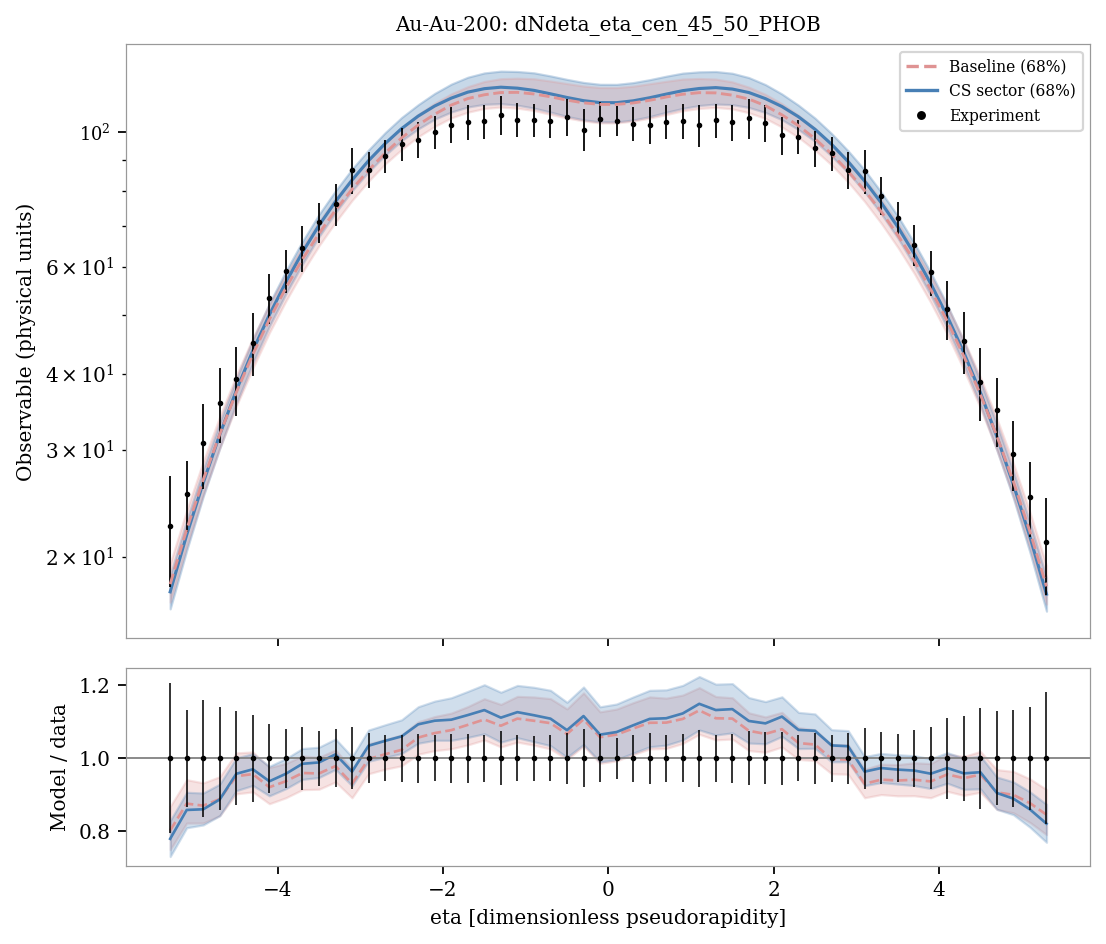

The table this chart was drawn from, first rows:
system, observable, bin_index, bin_low, bin_high, center, experiment, experimental_std, baseline_q05, sector_q05, baseline_q16, sector_q16, baseline_median, sector_median, baseline_q84, sector_q84, baseline_q95, sector_q95, baseline_median_over_data, sector_median_over_data
Au-Au-200, dNdeta_eta_cen_45_50_PHOB, 0, -5.4, -5.2, -5.3, 22.5, 4.637, 16.16, 15.71, 16.86, 16.44, 18.05, 17.53, 19.53, 18.65, 20.51, 19.45, 0.8021, 0.779
Au-Au-200, dNdeta_eta_cen_45_50_PHOB, 1, -5.2, -5.0, -5.1, 25.35, 3.38, 20.11, 19.67, 20.84, 20.52, 22.19, 21.75, 23.86, 22.98, 25.08, 23.84, 0.8756, 0.8582
Au-Au-200, dNdeta_eta_cen_45_50_PHOB, 2, -5.0, -4.8, -4.9, 30.8, 4.951, 24.51, 24.19, 25.33, 25.17, 26.8, 26.49, 28.72, 27.86, 30.09, 28.8, 0.87, 0.8601
Au-Au-200, dNdeta_eta_cen_45_50_PHOB, 3, -4.8, -4.6, -4.7, 35.83, 5.072, 29.32, 29.15, 30.2, 30.19, 31.82, 31.79, 34.02, 33.29, 35.54, 34.4, 0.8881, 0.8871
Au-Au-200, dNdeta_eta_cen_45_50_PHOB, 4, -4.6, -4.4, -4.5, 39.23, 5.075, 34.46, 34.61, 35.4, 35.75, 37.3, 37.56, 39.8, 39.27, 41.38, 40.57, 0.9507, 0.9575
Au-Au-200, dNdeta_eta_cen_45_50_PHOB, 5, -4.4, -4.2, -4.3, 45.03, 5.392, 39.73, 40.35, 40.88, 41.67, 43.08, 43.67, 45.81, 45.59, 47.36, 47.15, 0.9566, 0.9697
Au-Au-200, dNdeta_eta_cen_45_50_PHOB, 6, -4.2, -4.0, -4.1, 53.39, 5.068, 45.28, 46.36, 46.73, 47.89, 49.16, 50.02, 52.05, 52.21, 54.02, 54.12, 0.9206, 0.9368
Au-Au-200, dNdeta_eta_cen_45_50_PHOB, 7, -4.0, -3.8, -3.9, 59.1, 4.817, 51.02, 52.7, 52.7, 54.18, 55.38, 56.59, 58.27, 59.04, 60.8, 61.18, 0.9371, 0.9575
Au-Au-200, dNdeta_eta_cen_45_50_PHOB, 8, -3.8, -3.6, -3.7, 64.33, 5.602, 57.01, 59.17, 58.8, 60.61, 61.74, 63.36, 64.73, 66.05, 67.17, 68.28, 0.9596, 0.9848
Au-Au-200, dNdeta_eta_cen_45_50_PHOB, 9, -3.6, -3.4, -3.5, 70.97, 5.4, 63.17, 65.65, 64.94, 67.23, 68.01, 70.16, 71.18, 73.13, 73.85, 75.47, 0.9583, 0.9885
Au-Au-200, dNdeta_eta_cen_45_50_PHOB, 10, -3.4, -3.2, -3.3, 75.97, 5.993, 69.24, 71.95, 71.04, 73.64, 74.34, 76.78, 77.69, 79.98, 80.26, 82.42, 0.9786, 1.011
Au-Au-200, dNdeta_eta_cen_45_50_PHOB, 11, -3.2, -3.0, -3.1, 86.48, 7.386, 75.09, 77.91, 77.11, 79.97, 80.46, 83.3, 83.93, 86.82, 86.62, 89.22, 0.9303, 0.9632
Au-Au-200, dNdeta_eta_cen_45_50_PHOB, 12, -3.0, -2.8, -2.9, 86.65, 5.888, 80.84, 83.71, 82.97, 85.95, 86.47, 89.64, 90.09, 93.36, 93, 95.97, 0.9979, 1.034
Au-Au-200, dNdeta_eta_cen_45_50_PHOB, 13, -2.8, -2.6, -2.7, 91.27, 5.77, 86.09, 88.93, 88.53, 91.49, 92.27, 95.62, 95.96, 99.64, 99.05, 102.9, 1.011, 1.048
Au-Au-200, dNdeta_eta_cen_45_50_PHOB, 14, -2.6, -2.4, -2.5, 95.48, 6.099, 90.71, 93.55, 93.51, 96.72, 97.7, 101.2, 101.6, 105.6, 104.6, 109, 1.023, 1.06
Au-Au-200, dNdeta_eta_cen_45_50_PHOB, 15, -2.4, -2.2, -2.3, 97.07, 6.522, 95.28, 97.78, 98.16, 101.1, 102.6, 106.1, 106.8, 110.8, 109.8, 114.5, 1.057, 1.093
Au-Au-200, dNdeta_eta_cen_45_50_PHOB, 16, -2.2, -2.0, -2.1, 99.95, 6.365, 99.12, 101.5, 102, 104.9, 106.9, 110.2, 111.4, 115.6, 114.7, 119.5, 1.069, 1.103
Au-Au-200, dNdeta_eta_cen_45_50_PHOB, 17, -2.0, -1.8, -1.9, 102.7, 6.906, 102.1, 104.1, 105.4, 107.8, 110.6, 113.6, 115.4, 119.7, 119.1, 124, 1.077, 1.106
Au-Au-200, dNdeta_eta_cen_45_50_PHOB, 18, -1.8, -1.6, -1.7, 103.9, 6.959, 104.2, 106, 107.7, 109.8, 113.4, 116.2, 118.6, 122.9, 122.5, 127.3, 1.092, 1.118
Au-Au-200, dNdeta_eta_cen_45_50_PHOB, 19, -1.6, -1.4, -1.5, 104, 6.692, 105.5, 107, 109.2, 111, 115, 117.7, 120.9, 124.9, 124.9, 129.4, 1.106, 1.132
Au-Au-200, dNdeta_eta_cen_45_50_PHOB, 20, -1.4, -1.2, -1.3, 106.5, 7.843, 105.7, 106.9, 109.8, 111.2, 116, 118.4, 122.2, 125.8, 126.3, 130.8, 1.089, 1.111
Au-Au-200, dNdeta_eta_cen_45_50_PHOB, 21, -1.2, -1.0, -1.1, 104.7, 6.625, 105.2, 106.1, 109.3, 110.6, 116.1, 117.9, 122.5, 125.6, 127, 131.2, 1.109, 1.126
Au-Au-200, dNdeta_eta_cen_45_50_PHOB, 22, -1.0, -0.8, -0.9, 104.6, 6.524, 104.1, 104.9, 108.4, 109.4, 115.4, 117, 122.2, 125, 126.6, 130.5, 1.103, 1.118
Au-Au-200, dNdeta_eta_cen_45_50_PHOB, 23, -0.8, -0.6, -0.7, 104.1, 6.535, 102.4, 103.2, 106.8, 107.7, 114.2, 115.4, 121.2, 123.5, 125.6, 129.3, 1.096, 1.109
Au-Au-200, dNdeta_eta_cen_45_50_PHOB, 24, -0.6, -0.4, -0.5, 105.7, 7.369, 100.8, 101.6, 105.4, 106, 112.7, 113.8, 120, 121.9, 124.6, 127.9, 1.066, 1.077
Au-Au-200, dNdeta_eta_cen_45_50_PHOB, 25, -0.4, -0.2, -0.3, 100.8, 7.982, 99.33, 100.1, 104.2, 104.6, 111.6, 112.5, 118.9, 120.5, 123.7, 126.5, 1.107, 1.116
Au-Au-200, dNdeta_eta_cen_45_50_PHOB, 26, -0.2, 0.0, -0.1, 104.9, 6.945, 98.55, 99.43, 103.4, 103.8, 110.9, 111.7, 118.2, 119.7, 123, 125.7, 1.058, 1.065
Au-Au-200, dNdeta_eta_cen_45_50_PHOB, 27, 0.0, 0.2, 0.1, 104.1, 5.911, 98.54, 99.42, 103.4, 103.8, 110.9, 111.6, 118.2, 119.6, 123, 125.7, 1.065, 1.072
Au-Au-200, dNdeta_eta_cen_45_50_PHOB, 28, 0.2, 0.4, 0.3, 103.1, 6.59, 99.28, 100.1, 104.1, 104.6, 111.5, 112.4, 118.8, 120.4, 123.6, 126.4, 1.082, 1.09
Au-Au-200, dNdeta_eta_cen_45_50_PHOB, 29, 0.4, 0.6, 0.5, 102.6, 7.106, 100.7, 101.5, 105.3, 105.9, 112.6, 113.7, 119.9, 121.8, 124.5, 127.8, 1.097, 1.108
Au-Au-200, dNdeta_eta_cen_45_50_PHOB, 30, 0.6, 0.8, 0.7, 103.9, 6.67, 102.3, 103.1, 106.7, 107.6, 114.1, 115.3, 121, 123.4, 125.6, 129.2, 1.098, 1.11
Au-Au-200, dNdeta_eta_cen_45_50_PHOB, 31, 0.8, 1.0, 0.9, 104, 6.872, 103.9, 104.8, 108.3, 109.2, 115.3, 116.8, 122.1, 124.8, 126.5, 130.3, 1.108, 1.123
Au-Au-200, dNdeta_eta_cen_45_50_PHOB, 32, 1.0, 1.2, 1.1, 102.5, 7.968, 105.1, 106, 109.2, 110.4, 115.9, 117.8, 122.3, 125.4, 126.9, 131.1, 1.131, 1.149
Au-Au-200, dNdeta_eta_cen_45_50_PHOB, 33, 1.2, 1.4, 1.3, 104.4, 6.755, 105.6, 106.8, 109.7, 111.1, 115.8, 118.2, 122.1, 125.6, 126.2, 130.7, 1.11, 1.132
Au-Au-200, dNdeta_eta_cen_45_50_PHOB, 34, 1.4, 1.6, 1.5, 103.6, 6.931, 105.4, 106.8, 109, 110.8, 114.8, 117.5, 120.8, 124.8, 124.8, 129.2, 1.109, 1.135
Au-Au-200, dNdeta_eta_cen_45_50_PHOB, 35, 1.6, 1.8, 1.7, 105.2, 7.791, 104.1, 105.8, 107.5, 109.6, 113.2, 116, 118.4, 122.8, 122.3, 127.2, 1.075, 1.102
Au-Au-200, dNdeta_eta_cen_45_50_PHOB, 36, 1.8, 2.0, 1.9, 103.5, 7.365, 102, 103.9, 105.2, 107.6, 110.4, 113.4, 115.2, 119.5, 118.9, 123.8, 1.067, 1.096
Au-Au-200, dNdeta_eta_cen_45_50_PHOB, 37, 2.0, 2.2, 2.1, 98.73, 7.11, 98.85, 101.3, 101.8, 104.7, 106.6, 110, 111.2, 115.4, 114.4, 119.3, 1.08, 1.114
Au-Au-200, dNdeta_eta_cen_45_50_PHOB, 38, 2.2, 2.4, 2.3, 98.2, 6.248, 95.04, 97.58, 97.89, 100.8, 102.3, 105.8, 106.4, 110.6, 109.5, 114.2, 1.042, 1.078
Au-Au-200, dNdeta_eta_cen_45_50_PHOB, 39, 2.4, 2.6, 2.5, 93.87, 6.509, 90.47, 93.29, 93.28, 96.44, 97.41, 100.9, 101.2, 105.3, 104.3, 108.6, 1.038, 1.075
Au-Au-200, dNdeta_eta_cen_45_50_PHOB, 40, 2.6, 2.8, 2.7, 92.12, 5.915, 85.79, 88.74, 88.21, 91.22, 91.95, 95.37, 95.58, 99.33, 98.63, 102.6, 0.9981, 1.035
Au-Au-200, dNdeta_eta_cen_45_50_PHOB, 41, 2.8, 3.0, 2.9, 86.48, 5.992, 80.51, 83.52, 82.69, 85.66, 86.14, 89.33, 89.7, 93.04, 92.59, 95.63, 0.9961, 1.033
Au-Au-200, dNdeta_eta_cen_45_50_PHOB, 42, 3.0, 3.2, 3.1, 86.13, 7.176, 74.82, 77.63, 76.81, 79.67, 80.1, 82.97, 83.53, 86.54, 86.25, 88.86, 0.93, 0.9633
Au-Au-200, dNdeta_eta_cen_45_50_PHOB, 43, 3.2, 3.4, 3.3, 78.56, 5.611, 68.89, 71.66, 70.74, 73.33, 73.96, 76.46, 77.29, 79.6, 79.81, 82.01, 0.9414, 0.9732
Au-Au-200, dNdeta_eta_cen_45_50_PHOB, 44, 3.4, 3.6, 3.5, 72.05, 4.746, 62.85, 65.39, 64.62, 66.95, 67.65, 69.81, 70.8, 72.75, 73.33, 75.11, 0.939, 0.9689
Au-Au-200, dNdeta_eta_cen_45_50_PHOB, 45, 3.6, 3.8, 3.7, 65.21, 5.068, 56.73, 58.91, 58.51, 60.33, 61.37, 63.01, 64.4, 65.67, 66.79, 67.87, 0.9411, 0.9663
Au-Au-200, dNdeta_eta_cen_45_50_PHOB, 46, 3.8, 4.0, 3.9, 58.76, 5.022, 50.74, 52.42, 52.4, 53.88, 55.03, 56.28, 57.9, 58.69, 60.33, 60.84, 0.9364, 0.9577
Au-Au-200, dNdeta_eta_cen_45_50_PHOB, 47, 4.0, 4.2, 4.1, 51.09, 5.678, 45.01, 46.1, 46.46, 47.59, 48.83, 49.71, 51.67, 51.87, 53.59, 53.82, 0.9558, 0.9731
Au-Au-200, dNdeta_eta_cen_45_50_PHOB, 48, 4.2, 4.4, 4.3, 45.25, 5.26, 39.46, 40.07, 40.64, 41.39, 42.78, 43.37, 45.47, 45.26, 47.02, 46.81, 0.9454, 0.9586
Au-Au-200, dNdeta_eta_cen_45_50_PHOB, 49, 4.4, 4.6, 4.5, 38.76, 5.358, 34.22, 34.4, 35.15, 35.51, 37.02, 37.28, 39.49, 38.99, 41.05, 40.25, 0.9551, 0.9618
Au-Au-200, dNdeta_eta_cen_45_50_PHOB, 50, 4.6, 4.8, 4.7, 34.86, 4.48, 29.1, 28.95, 29.97, 29.98, 31.6, 31.54, 33.78, 33.07, 35.23, 34.14, 0.9065, 0.9048
Au-Au-200, dNdeta_eta_cen_45_50_PHOB, 51, 4.8, 5.0, 4.9, 29.56, 3.916, 24.33, 23.99, 25.14, 24.98, 26.59, 26.28, 28.49, 27.64, 29.84, 28.55, 0.8996, 0.8892
Au-Au-200, dNdeta_eta_cen_45_50_PHOB, 52, 5.0, 5.2, 5.1, 25.1, 3.528, 19.97, 19.51, 20.68, 20.36, 22.01, 21.58, 23.68, 22.79, 24.84, 23.64, 0.8769, 0.8597
Au-Au-200, dNdeta_eta_cen_45_50_PHOB, 53, 5.2, 5.4, 5.3, 21.17, 3.83, 16.05, 15.58, 16.74, 16.29, 17.9, 17.38, 19.36, 18.5, 20.33, 19.28, 0.8452, 0.8206
